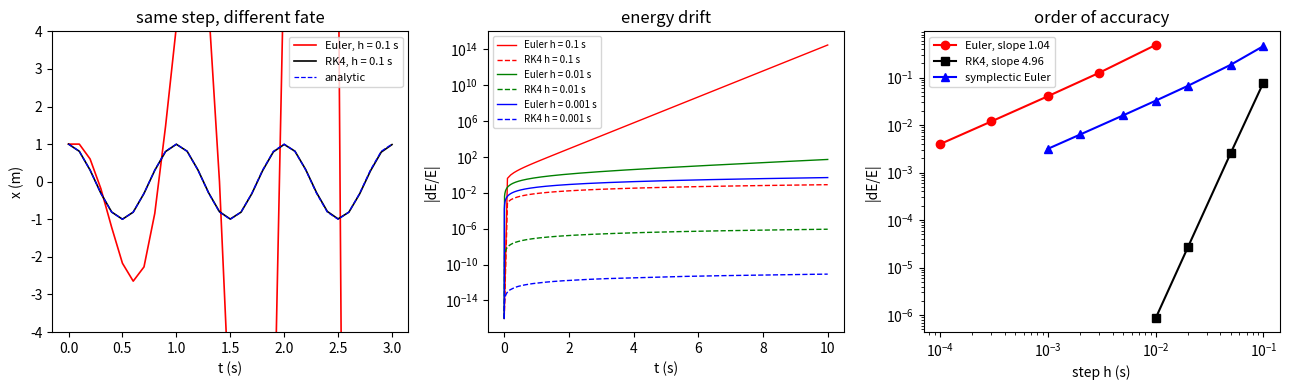

Reproduce this figure in Python.
# lab11_energy_drift.py —— 显式欧拉 / RK4 / 辛欧拉的能量漂移对比
# 简谐振动 x'' = -w0^2 x，w0 = 2*pi rad/s（周期正好 1 s）
# 依赖：numpy, matplotlib
import numpy as np
import matplotlib.pyplot as plt

w0 = 2.0 * np.pi
x0, v0 = 1.0, 0.0
E0 = 0.5 * (v0 ** 2 + w0 ** 2 * x0 ** 2)


def run(method, h, tend):
    n = int(round(tend / h))
    x, v = x0, v0
    xs = np.empty(n + 1)
    Es = np.empty(n + 1)
    xs[0] = x
    Es[0] = 0.5 * (v ** 2 + w0 ** 2 * x ** 2)
    for i in range(n):
        if method == "euler":                       # 显式（前向）欧拉
            x, v = x + h * v, v - h * w0 ** 2 * x
        elif method == "ec":                        # 辛欧拉（Euler-Cromer）
            v = v - h * w0 ** 2 * x
            x = x + h * v
        else:                                       # 经典 RK4
            k1x, k1v = v, -w0 ** 2 * x
            k2x, k2v = v + 0.5 * h * k1v, -w0 ** 2 * (x + 0.5 * h * k1x)
            k3x, k3v = v + 0.5 * h * k2v, -w0 ** 2 * (x + 0.5 * h * k2x)
            k4x, k4v = v + h * k3v, -w0 ** 2 * (x + h * k3x)
            x = x + h / 6.0 * (k1x + 2.0 * k2x + 2.0 * k3x + k4x)
            v = v + h / 6.0 * (k1v + 2.0 * k2v + 2.0 * k3v + k4v)
        xs[i + 1] = x
        Es[i + 1] = 0.5 * (v ** 2 + w0 ** 2 * x ** 2)
    return np.linspace(0.0, n * h, n + 1), xs, Es


print("omega0 = %.4f rad/s, period = 1.000 s, E0 = %.6f J" % (w0, E0))
print("")
for method, name in (("euler", "explicit Euler"), ("rk4", "RK4"), ("ec", "symplectic Euler")):
    print(name)
    print("%10s %15s %15s %15s" % ("h/s", "E/E0 at 1 s", "E/E0 at 5 s", "E/E0 at 10 s"))
    for h in (0.1, 0.01, 0.001):
        ts, xs, Es = run(method, h, 10.0)
        print("%10.3f %15.6e %15.6e %15.6e"
              % (h, np.interp(1.0, ts, Es) / E0, np.interp(5.0, ts, Es) / E0, Es[-1] / E0))
    print("")

print("explicit Euler obeys E_n/E_0 = (1 + omega0^2 h^2)^n exactly")
print("%10s %20s %20s" % ("h/s", "predicted at 10 s", "measured at 10 s"))
for h in (0.1, 0.01, 0.001):
    ts, xs, Es = run("euler", h, 10.0)
    print("%10.3f %20.6e %20.6e"
          % (h, (1.0 + w0 ** 2 * h ** 2) ** int(round(10.0 / h)), Es[-1] / E0))
print("")

print("order of accuracy in the small-error regime")
hs_e = np.array([1.0e-2, 3.0e-3, 1.0e-3, 3.0e-4, 1.0e-4])
err_e = np.array([abs(run("euler", h, 1.0)[2][-1] / E0 - 1.0) for h in hs_e])
slope_e = np.polyfit(np.log(hs_e), np.log(err_e), 1)[0]
print("  Euler at t = 1 s: fitted slope %.3f   (small-h limit = 1)" % slope_e)
hs_r = np.array([0.1, 0.05, 0.02, 0.01])
err_r = np.array([abs(run("rk4", h, 10.0)[2][-1] / E0 - 1.0) for h in hs_r])
slope_r = np.polyfit(np.log(hs_r), np.log(err_r), 1)[0]
print("  RK4 at t = 10 s: fitted slope %.3f   (accumulated energy loss scales as h^5)" % slope_r)
print("  RK4 loss per step is (h*omega0)^6/72, so after t/h steps it is t*h^5*omega0^6/72")
for h in hs_r:
    pred = 10.0 * h ** 5 * w0 ** 6 / 72.0
    meas = abs(run("rk4", h, 10.0)[2][-1] / E0 - 1.0)
    print("    h = %.3f s   predicted %.4e   measured %.4e" % (h, pred, meas))
print("")

print("max |dE/E| over 200 s at h = 0.01 s")
for method, name in (("euler", "explicit Euler"), ("rk4", "RK4"), ("ec", "symplectic Euler")):
    ts, xs, Es = run(method, 0.01, 200.0)
    print("  %-16s max |dE/E| = %.4e   final E/E0 = %.4e"
          % (name, np.max(np.abs(Es / E0 - 1.0)), Es[-1] / E0))

fig, ax = plt.subplots(1, 3, figsize=(13.0, 4.0))
ts, xs, Es = run("euler", 0.1, 3.0)
ax[0].plot(ts, xs, "r-", lw=1.2, label="Euler, h = 0.1 s")
ts, xs, Es = run("rk4", 0.1, 3.0)
ax[0].plot(ts, xs, "k-", lw=1.2, label="RK4, h = 0.1 s")
ax[0].plot(ts, np.cos(w0 * ts), "b--", lw=0.9, label="analytic")
ax[0].set_ylim(-4.0, 4.0)
ax[0].set_xlabel("t (s)")
ax[0].set_ylabel("x (m)")
ax[0].set_title("same step, different fate")
ax[0].legend(fontsize=8)

for h, col in ((0.1, "r"), (0.01, "g"), (0.001, "b")):
    ts, xs, Es = run("euler", h, 10.0)
    ax[1].semilogy(ts, np.abs(Es / E0 - 1.0) + 1.0e-16, col + "-", lw=1.0,
                   label="Euler h = %g s" % h)
    ts, xs, Es = run("rk4", h, 10.0)
    ax[1].semilogy(ts, np.abs(Es / E0 - 1.0) + 1.0e-16, col + "--", lw=1.0,
                   label="RK4 h = %g s" % h)
ax[1].set_xlabel("t (s)")
ax[1].set_ylabel("|dE/E|")
ax[1].set_title("energy drift")
ax[1].legend(fontsize=7)

ax[2].loglog(hs_e, err_e, "ro-", label="Euler, slope %.2f" % slope_e)
ax[2].loglog(hs_r, err_r, "ks-", label="RK4, slope %.2f" % slope_r)
hs_c = np.array([0.1, 0.05, 0.02, 0.01, 0.005, 0.002, 0.001])
err_c = np.array([max(abs(run("ec", h, 10.0)[2] / E0 - 1.0)) for h in hs_c])
ax[2].loglog(hs_c, err_c, "b^-", label="symplectic Euler")
ax[2].set_xlabel("step h (s)")
ax[2].set_ylabel("|dE/E|")
ax[2].set_title("order of accuracy")
ax[2].legend(fontsize=8)
fig.tight_layout()
plt.show()
